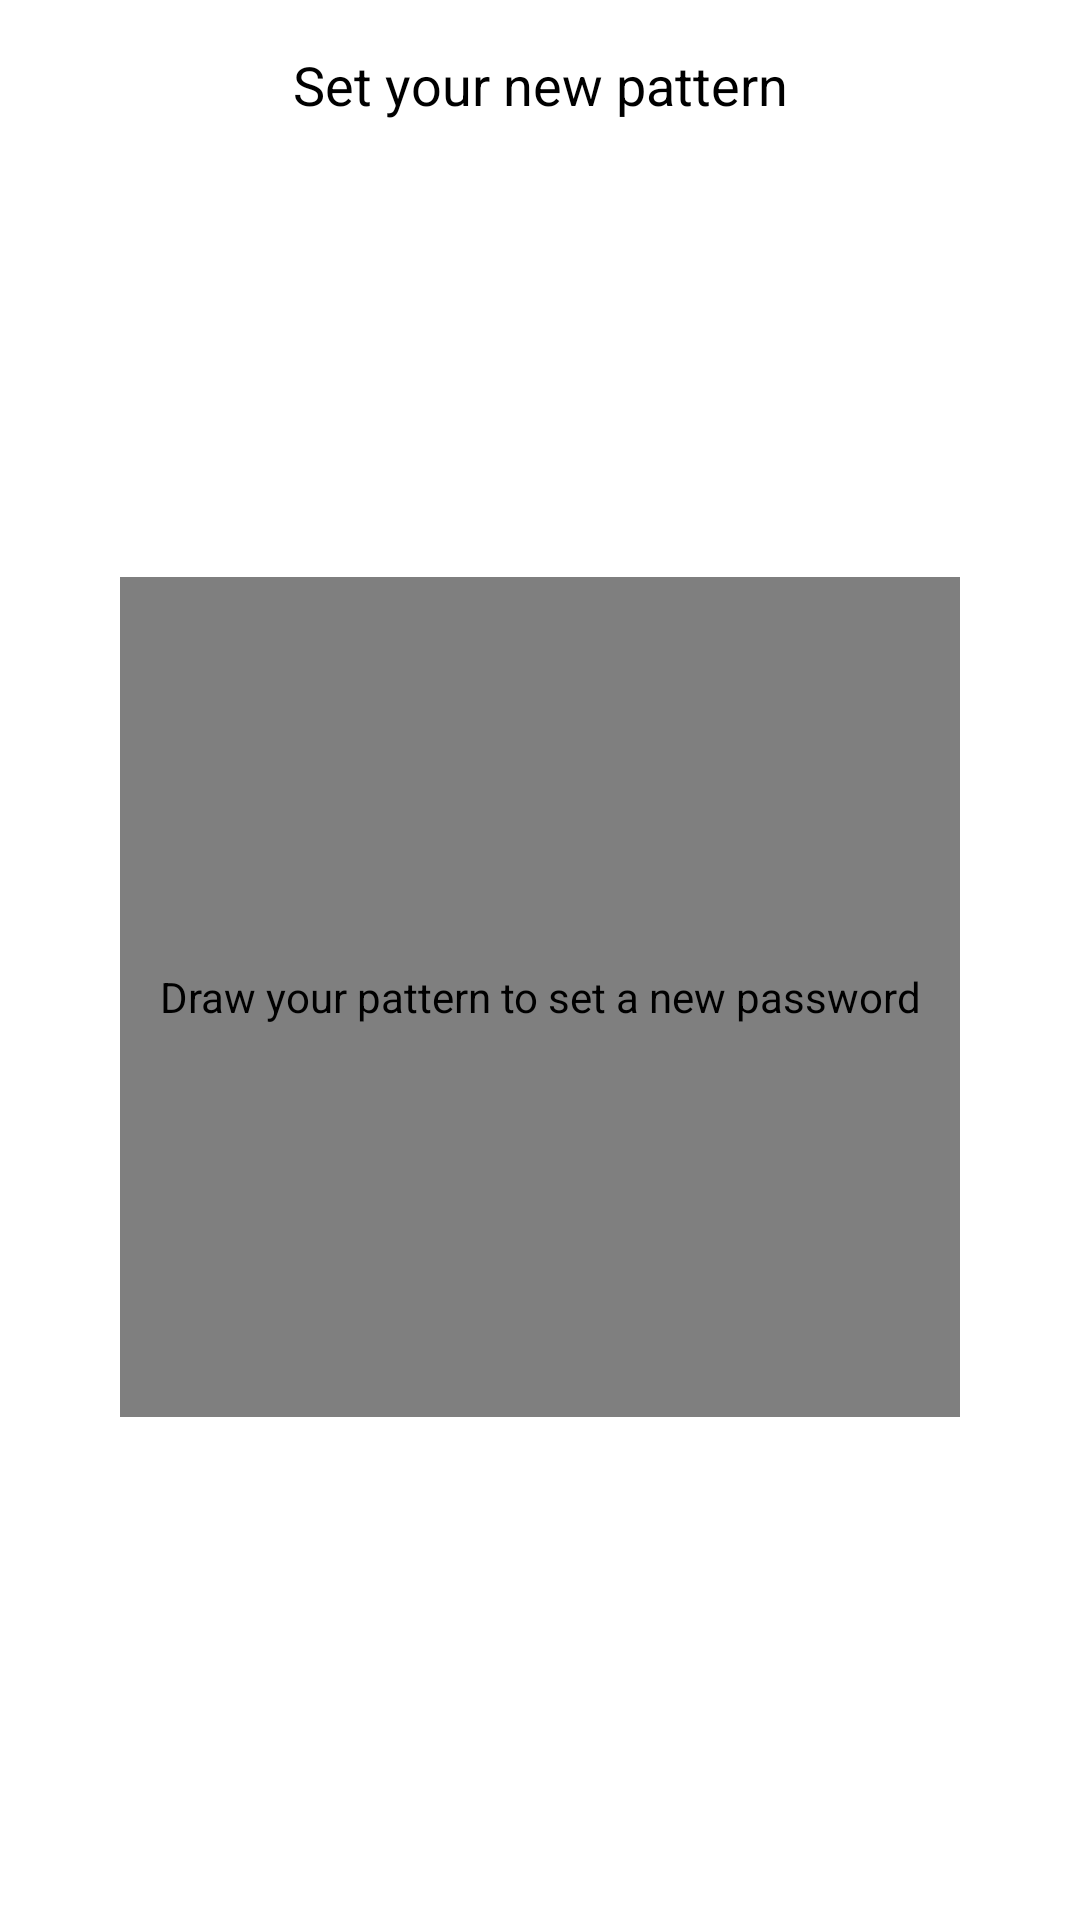

Produce the Android XML layout that renders to this screen, including the resource entries it uses.
<!-- AndroidManifest.xml: application theme Theme.Reco -->
<!-- res/layout/activity_pattern_setup.xml -->
<?xml version="1.0" encoding="utf-8"?>
<androidx.constraintlayout.widget.ConstraintLayout xmlns:android="http://schemas.android.com/apk/res/android"
    xmlns:app="http://schemas.android.com/apk/res-auto"
    android:layout_width="match_parent"
    android:layout_height="match_parent"
    android:padding="16dp">

    <TextView
        android:id="@+id/instructions_text"
        android:layout_width="wrap_content"
        android:layout_height="wrap_content"
        android:text="@string/set_your_new_pattern"
        android:textSize="18sp"
        android:textColor="@color/black"
        app:layout_constraintTop_toTopOf="parent"
        app:layout_constraintStart_toStartOf="parent"
        app:layout_constraintEnd_toEndOf="parent"
        android:layout_marginBottom="16dp" />

    <com.andrognito.patternlockview.PatternLockView
        android:id="@+id/pattern_lock_view"
        android:layout_width="280dp"
        android:layout_height="280dp"
        android:contentDescription="@string/draw_your_pattern_to_set_a_new_password"
        app:aspectRatio="square"
        app:aspectRatioEnabled="true"
        app:correctStateColor="@color/primary"
        app:dotAnimationDuration="200"
        app:dotCount="3"
        app:dotNormalSize="12dp"
        app:dotSelectedSize="24dp"
        app:layout_constraintBottom_toBottomOf="parent"
        app:layout_constraintEnd_toEndOf="parent"
        app:layout_constraintStart_toStartOf="parent"
        app:layout_constraintTop_toBottomOf="@id/instructions_text"
        app:normalStateColor="@color/white"
        app:pathEndAnimationDuration="100"
        app:pathWidth="4dp"
        app:wrongStateColor="@color/pomegranate" />

</androidx.constraintlayout.widget.ConstraintLayout>
<!-- resources referenced by this layout -->
<resources>
  <color name="black">#FF000000</color>
  <color name="primary">#6FF436</color>
  <color name="white">#FFFFFFFF</color>
  <string name="draw_your_pattern_to_set_a_new_password">Draw your pattern to set a new password</string>
  <string name="set_your_new_pattern">Set your new pattern</string>
  <style name="Theme.Reco" parent="Theme.MaterialComponents.DayNight.DarkActionBar">
          
          <item name="colorPrimary">@color/purple_500</item>
          <item name="colorPrimaryVariant">@color/purple_700</item>
          <item name="colorOnPrimary">@color/white</item>
          
          <item name="colorSecondary">@color/teal_200</item>
          <item name="colorSecondaryVariant">@color/teal_700</item>
          <item name="colorOnSecondary">@color/black</item>
          
          <item name="android:statusBarColor">?attr/colorPrimaryVariant</item>
          
      </style>
  <color name="purple_500">#FF6200EE</color>
  <color name="purple_700">#FF3700B3</color>
  <color name="teal_200">#FF03DAC5</color>
  <color name="teal_700">#FF018786</color>
</resources>
